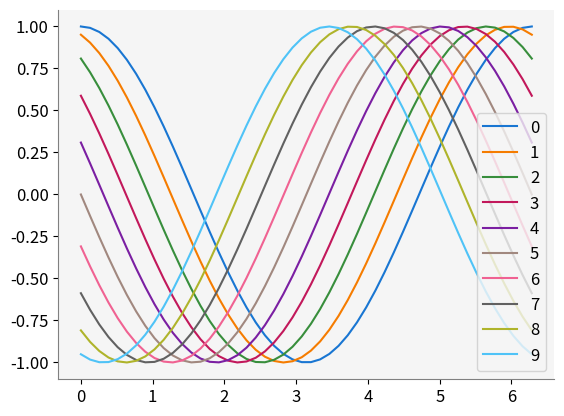
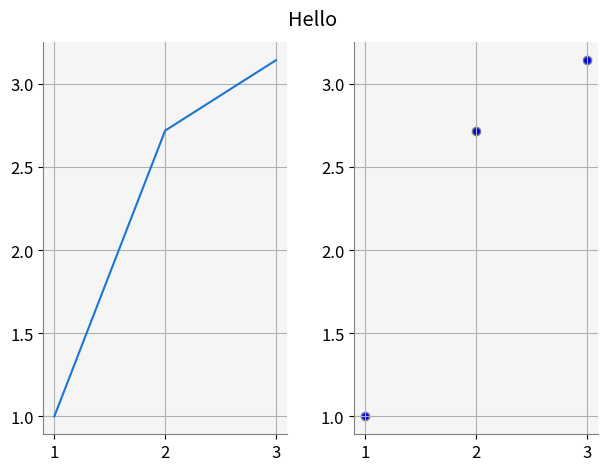
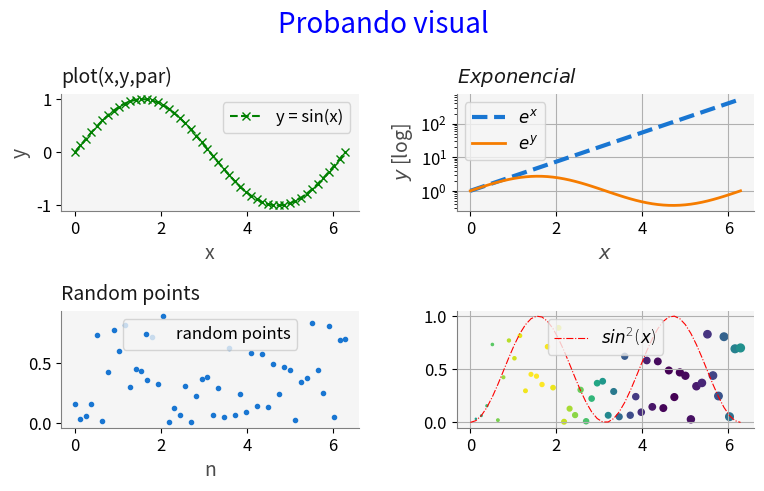
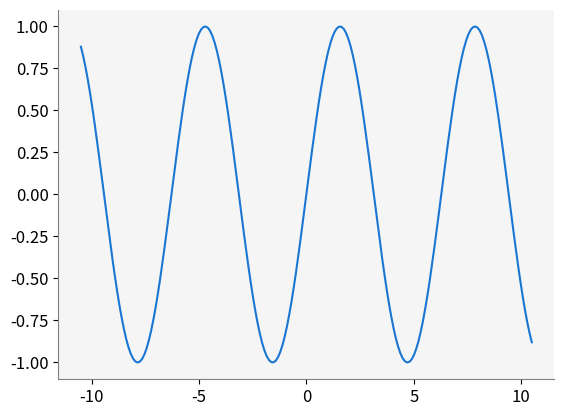

Here is the Python script that generated these plots, in order: (Note: this script raises an exception after producing the figures.)
"""
@author: Luis M. de la Cruz [Updated on Sun Dec  1 07:14:02 PM UTC 2024].
"""

import numpy as np
import matplotlib.pyplot as plt
import matplotlib as mpl
from mpl_toolkits.axes_grid1 import make_axes_locatable
from cycler import cycler

# Personalización de las gráficas
#-----------------------------------------
grey_label_color = 75/255
grey_title_color = 25/255
label_color = [grey_label_color, grey_label_color, grey_label_color]
title_color = [grey_title_color, grey_title_color, grey_title_color]

mpl.rcParams['figure.dpi'] = 80
mpl.rcParams['figure.figsize'] = (6.4, 4.8)
mpl.rcParams['font.weight'] = 'light'
mpl.rcParams['font.size'] = 12
mpl.rcParams['axes.facecolor'] = 'whitesmoke'
mpl.rcParams['axes.edgecolor'] = 'gray'   # axes edge color
mpl.rcParams['axes.linewidth'] = 0.8     # edge line width
mpl.rcParams['axes.labelcolor'] = label_color
mpl.rcParams['axes.labelsize'] = 14
mpl.rcParams['axes.spines.left'] = True  # display axis spines
mpl.rcParams['axes.spines.bottom'] = True
mpl.rcParams['axes.spines.top'] =   False
mpl.rcParams['axes.spines.right'] = False
mpl.rcParams['axes.titlelocation'] = 'left'
mpl.rcParams['axes.titlesize'] = 14
mpl.rcParams['axes.titlecolor'] = title_color
mpl.rcParams['axes.titley'] = 1.02
colors = [[25/255, 118/255, 210/255], # blue
          [245/255, 124/255, 0/255],  # orange
          [56/255, 142/255, 60/255],  # green
          [194/255, 24/255, 91/255],  # red
          [123/255, 31/255, 162/255], # purple
          [161/255, 136/255, 127/255],   # brown
          [240/255, 98/255, 146/255], # pink
          [97/255, 97/255, 97/255  ], # gray
          [175/255, 180/255, 43/255], # olive
          [79/255, 195/255, 247/255], # cyan  
        ]
mpl.rcParams['axes.prop_cycle'] = cycler(color=colors)
mpl.rcParams['lines.linewidth'] = 1.5
#-----------------------------------------

class Plotter():
    """
    Gestor de figuras y despliegue.
    
    Crea una figura de matplotlib y en ella agrega subgráficas (subplots) ordenadas en un
    arreglo de tamaño rows x cols.
    
    Attributes
    ----------
    __fig : figure
        La figura.
    __ax : axes list
        Lista de ejes de cada subgráfica.
    __nfigs : int
        Número total de subgráficas.
    
    Methods
    -------
    fig() : property
    figtitle()
    tight_layout()
    show()
    axes()
    set_canvas()
    set_ticks()
    set_coordsys()
    grid()
    legend()
    plot()
    scatter()
    draw_domain()
    plot_frame()
    plot_mesh2D()
    plot_mesh()
    imshow()
    colorbar()
    contour()
    contourf()
    streamplot()
    quiver()
    plot_surface()
    animate()
    plot_vectors()
    plot_vectors_sum()
    """
    
    def __init__(self, rows = 1, cols = 1, 
                 axis_par = None, 
                 fig_par={}, 
                 title_par={}, title = ''):
        """
        Crea e inicializa una figura de matplotlib.

        Parameters
        ----------
        rows : int, opcional
            Número de renglones del arreglo de subgráficas. El valor por omisión es 1.
        cols : int, opcional
            Número de columnas del arreglo de subgráficas. El valor por omisión es 1.
        axis_par : list of dicts, opcional
            Lista de diccionarios. Cada diccionario define los parámetros que 
            se usarán para decorar los `Axes` de cada subgráfica. El valor por omisión es None.
        fig_par : dict, opcional
            Diccionario con los parámetros para decorar la figura. 
            El valor por omisión es {}.
        title_par: dict, opcional
            Diccionario con los parámetros para el título de la figura.
        title: str, opcional
            Cadena para definir el título de la figura. El valor por omisión es ''.
        """
        self.__fig = plt.figure(**fig_par)        
        self.__fig.suptitle(title, **title_par)
        self.__nfigs =  rows * cols

        # Parametros para cada conjunto de ejes
        if axis_par != None:
            # Cuando se pasan parámetros para los ejes, checamos
            # cuántos son y determinamos los que faltan (Nfill)
            Nfill = self.__nfigs - len(axis_par)
        else:
            # Cuando no se pasan parámetros solo tenemos una lista vacía.
            Nfill = self.__nfigs
            axis_par = [ ]
            
        # Al final de la lista axis_par agregamos diccionarios vacíos para los 
        # que faltan (Nfill).
        [axis_par.append({}) for n in range(Nfill)]
            
        # Generamos las subgráficas con sus parámetros correspondientes.
        self.__ax = [plt.subplot(rows, cols, n, **axis_par[n-1]) for n in range(1,self.__nfigs + 1)]

        # Ajustamos las subgráficas.
        if self.__nfigs > 1:
            plt.tight_layout()
#
#----------------------- Methods applied to the figure  ----------------------------   
#
    @property
    def fig(self):
        """
        Regresa un objeto de tipo `Figure`.
        
        Returns
        -------
        Figure
            La figura gestionada por el objeto de tipo Plotter.
            
        """
        return self.__fig
    
    def figtitle(self, title, title_par = {}):
        """
        Agrega un título para la figura.
        
        Parameters
        ----------
        title: string
        Cadena del título.
        
        title_par: dict
        Parámetros para el texto del título. El valor por omisión es {}.
        """
        self.__fig.suptitle(title, **title_par)

    def tight_layout(self, pad=1.08, h_pad=None, w_pad=None, rect=None):
        """
        Ejecuta la función matplotlib.pyplot.tight_layout.

        See Also
        --------
        matplotlib.pyplot.tight_layout().

        """
        plt.tight_layout(pad, h_pad, w_pad, rect = rect)
        
    def show(self, close=None, block=None):
        """
        Ejecuta la función matplotlin.pyplot.show().
        
        See Also
        --------
        matplotlib.pyplot.show().
        
        """
        plt.show(block=block)
#
#----------------------- Methods for axis configuration ----------------------------   
#
    def axes(self, n = 1):
        """
        Regresa un objeto de tipo `Axes` que son los ejes del subplot[n].

        Parameters
        ----------
        n : int, opcional
            Número del subplot que se desea obtener (1, nfigs). El valor por omisión es 1.

        Returns
        -------
        Axes
            Los ejes del subplot[n].
        """
        assert (n >= 1 and n <= self.__nfigs), \
        "Plotter.axes(%d) out of bounds. Valid bounds : [1,%d]" % (n,self.__nfigs)

        return self.__ax[n-1]   
    
    def set_canvas(self, n, Lx, Ly, par=None):
        """
        Configura un lienzo para hacer las gráficas más estéticas.

        Parameters
        ----------
        n: int
        Índice de los ejes que se van a configurar.
        
        Lx: float
        Tamaño del dominio en dirección x.

        Ly: float
        Tamaño del dominio en dirección y.

        Returns
        -------
        cax: axis
        Ejes donde se dibuja el colorbar.
        """
        # Obtenemos los ejes que se van a configurar.
        ax = self.__ax[n-1]

        # Ajuste de los límites de los ejes en cada dirección.
        lmax = max(Lx,Ly)
        offx = lmax * 0.010
        offy = lmax * 0.010
        ax.set_xlim(-offx, Lx+offx)
        ax.set_ylim(-offy, Ly+offy)
        ax.grid(False)

        # Se eliminan los spines (marco de la gráfica).
        ax.spines[:].set_visible(False)

        # Configuramos un espacio para un colorbar
        divider = make_axes_locatable(ax)
        cax = divider.append_axes("right", "5%", pad="3%")
        cax.set_xticks([])
        cax.set_yticks([])
        cax.spines['bottom'].set_visible(False)
        cax.spines['left'].set_visible(False)
        cax.set_facecolor(self.__fig.get_facecolor())
    
        return cax

    def set_ticks(self, ax, xticks = [], yticks = [], PI = False):
        """
        Define los ticks para las gráficas. En caso de funciones trigonométricas
        puede poner el eje x en términos de 𝜋.

        Parameters
        ----------
        ax: axis
        Son los ejes que se van a configurar.

        xticks: list, ndarray
        ticks en el eje x

        yticks: list,ndarray
        ticks en el eje y

        PI: boolean
        Cuando es True se ponen los ticks en términos de 𝜋.
        """
        def format_func(value, tick_number):
            """
            Definición de las marcas como múltiplos de 𝜋.
            """
            # find number of multiples of pi/2
            N = int(np.round(2 * value / np.pi))
            if N == 0:
                return "0"
            elif N == 1:
                return r"$\frac{\pi}{2}$"
            elif N == 2:
                return r"$\pi$"
            elif N % 2 > 0:
                if N == -1:
                    return r"$-\frac{\pi}{2}$"
                elif N == 1:
                    return r"$-\frac{\pi}{2}$"
                else:
                    return r"${}$".format(N) + r"$\frac{\pi}{2}$"
            else:          
                return r"${}$".format(N // 2) + r"$\pi$"
                
        if PI:
            ax.xaxis.set_major_locator(plt.MultipleLocator(np.pi / 2))
            ax.xaxis.set_minor_locator(plt.MultipleLocator(np.pi / 4))
            ax.xaxis.set_major_formatter(plt.FuncFormatter(format_func))
        else:        
            if len(xticks) != 0:
                ax.set_xticks(xticks)
            if len(yticks) != 0:
                ax.set_yticks(yticks)
            
    def set_coordsys(self, n = 1, 
                     xlabel='$x$', xlabelsize=8, 
                     ylabel='$y$', ylabelsize=8, yha=-20.0):
        """
        Configura los ejes.

        Parameters
        ----------
        n: int
        Índice de los ejes que se van a configurar. El valor por omisión es 1.
        
        xlabel: string
        Etiqueta del eje x. El valor por omisión es '$x$'.

        xlabelsize: int
        Tamaño del texto de la etiqueta en el eje x. El valor por omisión es 8.

        ylabel: string
        Etiqueta del eje y. El valor por omisión es '$y$'.
        
        ylabelsize: int
        Tamaño del texto de la etiqueta en el eje y. El valor por omisión es 8.
        
        yha: float
        Alienación horizontal de la etiqueta del eje 'y'.
        """
        ax = self.__ax[n-1]
        # Move the left and bottom spines to x = 0 and y = 0, respectively.
        ax.spines[["left", "bottom"]].set_position(("data", 0))
        # Hide the top and right spines.
        ax.spines[["top", "right"]].set_visible(False)

        # Draw arrows (as black triangles: ">k"/"^k") at the end of the axes.  In each
        # case, one of the coordinates (0) is a data coordinate (i.e., y = 0 or x = 0,
        # respectively) and the other one (1) is an axes coordinate (i.e., at the very
        # right/top of the axes).  Also, disable clipping (clip_on=False) as the marker
        # actually spills out of the axes.
        ax.plot(1, 0, ">k", transform=ax.get_yaxis_transform(), clip_on=False)
        ax.plot(0, 1, "^k", transform=ax.get_xaxis_transform(), clip_on=False)

        ax.set_xlabel(xlabel, loc = "right")#, x = xpos)
        ax.set_ylabel(ylabel,  y = 1.02, rotation=0.0, labelpad=yha) # yha=y horizontal alignment
        ax.xaxis.set_tick_params(labelsize=xlabelsize)
        ax.yaxis.set_tick_params(labelsize=ylabelsize)
#
#----------------------- Methods applied to all subplots  ----------------------------   
#       
    def grid(self, nlist = [], par = None):
        """
        Despliega el grid de uno o todos los subplots.

        Parameters
        ----------
        nlist : list, opcional
            Si no se define, entonces se muestran los grids de todos los 
            subplots. Si se da una lista, sus valores deben estar en (1,nfigs) y
            se mostrará el grid de cada subplot[n].
        par : dict, opcional
            Diccionario con los parámetros para decorar el grid. El valor por omisión es None.

        See Also
        --------
        matplotlib.axes.Axes.grid().

        """
        if len(nlist):
            for n in nlist:
                assert (n >= 1 and n <= self.__nfigs), \
                "Plotter.grid(%d) out of bounds. Valid bounds : [1,%d]" % (n,self.__nfigs)
                if par != None:
                    self.__ax[n-1].grid(**par)
                else:
                    self.__ax[n-1].grid()
        else:
            if par != None:
                [self.__ax[n].grid(**par) for n in range(0,self.__nfigs)]
            else:
                [self.__ax[n].grid() for n in range(0,self.__nfigs)]
                
    def legend(self, nlist = [], **par):
        """
        Muestra las leyendas de todos los subplots que las tienen definidas.

        Parameters
        ----------
        nlist : list, opcional
            Si no se define, entonces se muestran las leyendas de todos los 
            subplots. Si se da una lista, sus valores deben estar en (1,nfigs) y
            se mostrarán las leyendas de cada subplot[n].        
        par : dict, opcional
            Diccionario con los parámetros para decorar las leyendas. 
            El valor por omisión es None.

        Returns
        -------
        None.
        
        See Also
        --------
        matplotlib.axes.Axes.legend().

        """
        if len(nlist) > 0:
            for n in nlist:
                assert (n >= 1 and n <= self.__nfigs), \
                "Plotter.legend(%d) out of bounds. Valid bounds : [1,%d]" % (n,self.__nfigs)
                if par != None:
                    self.__ax[n-1].legend(**par)
                else:
                    self.__ax[n-1].legend()
        else:
            [self.__ax[n].legend(**par) for n in range(0,self.__nfigs)]        
#
#----------------------- Methods to draw XY plots (plot, scatter) -------------   
#        
    def plot(self, n, data1, data2, **par):
        """
        Dibuja una línea que pasa a través de un conjunto de puntos en 2D.

        Los puntos se pueden presentar conectados en la gráfica usando 
        diferentes tipos de línea o se pueden mostrar solo los puntos. Esta
        función no permite cambiar el tamaño de los puntos.
        
        Parameters
        ----------
        n : int
            Subgráfica donde se dibujará la línea y los puntos.
        data1 : array-like
            Coordenadas x.
        data2 : array-like
            Coordenadas y.
        **par : opcional
            Parámetros para decorar la línea.

        Returns
        -------
        out : list of Line2D
            Lista de objetos de tipo `Line2D` que representan la línea.

        See Also
        --------
        matplotlib.axes.Axes.plot().

        """
        assert (n >= 1 and n <= self.__nfigs), \
        "Plotter.plot(%d) out of bounds. Valid bounds : [1,%d]" % (n,self.__nfigs)
        
        out = self.__ax[n-1].plot(data1, data2, **par)
          
        return out

    def scatter(self, n, data1, data2, **par):
        """
        Dibuja puntos dispersos, no conectados.
        
        Los puntos se dibujan sin conexión entre ellos y es posible modificar
        el tamaño de los marcadores de cada punto.

        Parameters
        ----------
        n : int
            Subgráfica donde se dibujarán los puntos.
        data1 : array-like
            Coordenadas x.
        data2 : array-like
            Coordenadas y.
        par : opcional
            Parámetros para decorar los puntos. 

        Returns
        -------
        out : PathCollection
        
        See Also
        --------
        matplotlib.axes.Axes.scatter().

        """
        assert (n >= 1 and n <= self.__nfigs), \
        "Plotter.scatter(%d) out of bounds. Valid bounds : [1,%d]" % (n,self.__nfigs)
        
        out = self.__ax[n-1].scatter(data1, data2, **par)
        
        return out
#
#----------------------- Methods to draw skectches of numerical simulations -------------   
# 
    def draw_domain(self, n, xg, yg, lw = 0.5, color = 'k', fontsize=10):
        """
        Dibuja el dominio de simulación con los textos correspondientes.

        Parameters
        ---------
        n : int
        Subgráfica donde se dibujará el dominio.
            
        ax: axis
        Son los ejes donde se dibujará la malla.

        xg: np.array
        Coordenadas en x de la malla.

        yg: np.array
        Coordenadas en y de la malla.

        lw: float
        Ancho de la línea del dominio.

        color: str
        Color de la línea del dominio.

        fontsize: int
        Tamaño del font.
        """
        ax = self.__ax[n-1]

        xn = xg[:,0]
        yn = yg[0,:]

        self.plot_frame(n, xg, yg, lw = 0.5, color = 'k')

        # Se determina el offset para ubicar los textos.
        Lx = xn[-1] - xn[0]
        Ly = yn[-1] - yn[0]
        xoffset = Lx * 0.2
        yoffset = Ly * 0.2  
        offset = min(xoffset, yoffset)
        
        ax.text(xn[-1] * 0.5, 1.25 * offset, '$Lx$', fontsize=fontsize) 
        ax.text(1.25 * offset, yn[-1] * 0.5, '$Ly$', fontsize=fontsize) 
        
        ax.annotate('', xy=(0,offset), xytext=(Lx,offset),
                     arrowprops=dict(arrowstyle='<->'))
        ax.annotate('', xy=(offset,0), xytext=(offset,Ly),
                     arrowprops=dict(arrowstyle='<->'))
        
    def plot_frame(self, n, xg, yg, lw = 0.5, color = 'k', ticks=True, fontsize=10):
        """
        Dibuja el recuadro de la malla.

        Paramters
        ---------
        n : int
        Subgráfica donde se dibujará el dominio.
        
        ax: axis
        Son los ejes donde se dibujará la malla.

        xn: np.array
        Coordenadas en x de la malla.

        yn: np.array
        Coordenadas en y de la malla.
        """
        ax = self.__ax[n-1]
        
        xn = xg[:,0]
        yn = yg[0,:]

        if ticks:
            ax.set_xticks([xn[0],xn[-1]], labels=[xn[0],xn[-1]], fontsize=fontsize)
            ax.set_yticks([yn[0],yn[-1]], labels=[yn[0],yn[-1]], fontsize=fontsize)
        
        # Dibujamos dos líneas verticales
        ax.vlines(xn[0], ymin=yn[0], ymax=yn[-1], lw = lw, color=color)
        ax.vlines(xn[-1], ymin=yn[0], ymax=yn[-1], lw = lw, color=color)

        # Dibujamos dos líneas horizontales
        ax.hlines(yn[0], xmin=xn[0], xmax=xn[-1], lw = lw, color=color)
        ax.hlines(yn[-1], xmin=xn[0], xmax=xn[-1], lw = lw, color=color)
    
    def plot_mesh2D(self, n, xg, yg, meshon = True, nodeson = False):
        """
        Dibuja la malla del dominio.
    
        Parameters
        ---------
        n : int
        Subgráfica donde se dibujará el dominio.
        
        ax: axis
        Son los ejes donde se dibujará la malla.
    
        xg: np.array
        Coordenadas en x de la malla.
    
        yg: np.array
        Coordenadas en y de la malla.

        meshon: boolean
        Cuando es verdadero se dibuja la malla.

        nodeson: boolean
        Cuando es verdadero se dibujan los nodos.
        """
        ax = self.__ax[n-1]

        xn = xg[:,0]
        yn = yg[0,:]

        ax.set_xticks([])
        ax.set_yticks([])
        
        if meshon:
            # Dibujamos todas las líneas verticales de la malla
            for xi in xn:
                ax.vlines(xi, ymin=yn[0], ymax=yn[-1], lw=0.5, color='darkgray')

            # Dibujamos todas las líneas horizontales de la malla
            for yi in yn:
                ax.hlines(yi, xmin=xn[0], xmax=xn[-1], lw=0.5, color='darkgray')

        if nodeson:
            # Dibujamos un punto en cada nodo de la malla
            ax.scatter(xg, yg, marker='.', color='darkgray')

    def plot_mesh(self, n, mesh, vol='o', nod='P', label=False):
        """
        Dibuja la malla de un dominio donde se resolverá una EDP.

        Parameters
        ----------
        n : int
            Subplot donde se desplegará la superficie.
        mesh : Mesh
            Malla con la información necesaria para hacer el dibujo.
        vol : str, optional
            Tipo de marcador para los centros de los volúmenes. The default is 'o'.
        nod : TYPE, optional
            Tipo de marcador para los nodos de la malla. The default is 'x'.
            
        See Also
        --------
        Esta función es similar a Mesh.plot().

        """
        if mesh.dim == '1D':
            
            # Construye los nodos para la malla de FDM
            mesh.coordinatesMeshFDM() 
            yg = np.zeros(mesh.nx)

            #print(mesh.x, yg)
            # Visualiza las líneas de la malla de FDM.
            self.__ax[n-1].plot(mesh.x, yg, **{'color':'k', 'ls':'-', 'lw':1.5})
            # Grafica los nodos de la malla de FDM
            if label:
                par = {'s':30, 'marker':nod, 'color':'k', 'label':'FDM nodes'}
            else:
                par = {'s':30, 'marker':nod, 'color':'k'}
            self.__ax[n-1].scatter(mesh.x, yg, **par)

            # Construye los nodos para la malla de FVM
            x, _, _ = mesh.coordinatesMeshFVM()
            yg = np.zeros(mesh.vx)
            # Grafica los nodos de la malla de FVM 
            if label:
                par = {'s':30, 'marker':vol, 'color':'darkblue', 'label':'FVM nodes'}
            else:
                par = {'s':30, 'marker':vol, 'color':'darkblue'}
            self.__ax[n-1].scatter(x[1:-1], yg, **par)

            ylim = 1.0
            self.__ax[n-1].set_ylim(-ylim, ylim)  
            self.__ax[n-1].set_xlim(-mesh.lx * 0.05, mesh.lx * 1.05)  

        if mesh.dim == '2D':

            # Construye los nodos para la malla de FDM
            mesh.coordinatesMeshFDM() 

            # Visualiza las líneas de la malla de FDM.
            for yv in mesh.y:
                ym = np.zeros(mesh.nx)
                ym[:] = yv
                self.__ax[n-1].plot(mesh.x, ym, **{'color':'k','ls':'-', 'lw':1.5})
            for xv in mesh.x:
                xm = np.zeros(mesh.ny)
                xm[:] = xv
                self.__ax[n-1].plot(xm, mesh.y, **{'color':'k','ls':'-', 'lw':1.5})

            # Visualiza los nodos de la malla de FDM.
            xg_d, yg_d = np.meshgrid(mesh.x, mesh.y)            
            
            # Grafica los nodos de la malla de FDM       
            if label:
                par = {'s':30, 'marker':nod, 'color':'k', 'label':'FDM nodes'}
            else:
                par = {'s':30, 'marker':nod, 'color':'k'}                
            self.__ax[n-1].scatter(xg_d, yg_d, **par)
            
            # Construye los nodos para la malla de FVM
            x, y, _ = mesh.coordinatesMeshFVM() 
            xg_v, yg_v = np.meshgrid(x[1:-1], y[1:-1]) 
            # Grafica los nodos de la malla de FVM
            if label:               
                par = {'s':30, 'marker':vol, 'c':'darkblue', 'label':'FVM nodes'}
            else:
                par = {'s':30, 'marker':vol, 'c':'darkblue'}               
            self.__ax[n-1].scatter(xg_v, yg_v, **par)
            
            self.__ax[n-1].set_xlim(-mesh.lx * 0.05, mesh.lx * 1.05)
            self.__ax[n-1].set_ylim(-mesh.ly * 0.05, mesh.ly * 1.05)   

#        self.__ax[n-1].legend(**{'loc':'upper center', 'ncol':2})
        self.__ax[n-1].grid(linestyle='--', linewidth=0.5)
        
    def imshow(self, n, dat, **par):
        """
        Despliega datos usando un mapa de color.

        Parameters
        ----------
        n : int
            Subplot donde se desplegará la imagen.
        dat : array-like
            Conjunto de datos 2D que serán desplegados.
        par : dict, optional
            Parámetros para decorar la imagen. The default is None.

        Returns
        -------
        out : AxesImage

        See Also
        --------
        matplotlib.axes.Axes.imshow().
        
        """
        assert (n >= 1 and n <= self.__nfigs), \
        "Plotter.imshow(%d) out of bounds. Valid bounds : [1,%d]" % (n,self.__nfigs)
        
        out = self.__ax[n-1].imshow(dat, **par)

        return out

    def colorbar(self, n, objeto, **par):
        """
        Agrega una barra de color al subplot[n].

        Parameters
        ----------
        n : int
            El número del subplot donde se agregará la barra de color.
        objeto : TYPE
            Objeto usado para crear el mapa de color (`ScalarMappable`).

        See Also
        --------
        matplotlib.pyplot.colorbar().

        """
        assert (n >= 1 and n <= self.__nfigs), \
        "Plotter.colorbar(%d) out of bounds. Valid bounds : [1,%d]" % (n,self.__nfigs)
        
#        axins = inset_axes(self.__ax[n-1],
#                   width="5%",  # width = 5% of parent_bbox width
#                   height="50%",  # height : 50%
#                   loc='lower left',
#                   bbox_to_anchor=(1.05, 0., 1, 1),
#                   bbox_transform=self.__ax[n-1].transAxes,
#                   borderpad=0,
#                   )

#        self.__fig.colorbar(objeto, ax=axins)

        cbar = self.__fig.colorbar(objeto, ax=self.__ax[n-1], **par)
        
        return cbar
        
    def contour(self, n, xg, yg, dat, ticks = True, **par):
        """
        Dibuja líneas que representan valores constantes de una variable.

        Parameters
        ----------
        n : int
            Subplot donde se desplegará la imagen.
        xg, yg : array-like
            Arreglo 2D con las coordenadas (x,y) donde se tiene un valor.
        dat : array-like
            Valores usados para calcular los contornos.
        par : optional
            Parámetros para decorar los contornos.

        Returns
        -------
        out : QuadContourSet.
        
        See Also
        --------
        matplotlib.axes.Axes.contour().

        """
        assert (n >= 1 and n <= self.__nfigs), \
        "Plotter.contour(%d) out of bounds. Valid bounds : [1,%d]" % (n,self.__nfigs)

        ax = self.__ax[n-1]
        if not ticks:
            ax.set_xticks([])
            ax.set_yticks([])
        
        out = self.__ax[n-1].contour(xg, yg, dat, **par)

        return out        
 
    def contourf(self, n, xg, yg, dat, ticks = True, **par):
        """
        Dibuja zonas de color basadas en contornos.

        Parameters
        ----------
        n : int
            Subplot donde se desplegará la imagen.
        xg, yg : array-like
            Arreglo 2D con las coordenadas (x,y) donde se tiene un valor.
        dat : array-like
            Valores usados para calcular los contornos.
        par : optional
            Parámetros para decorar las zonas de color.

        Returns
        -------
        out : QuadContourSet.
        
        See Also
        --------
        matplotlib.axes.Axes.contourf().

        """
        assert (n >= 1 and n <= self.__nfigs), \
        "Plotter.contourf(%d) out of bounds. Valid bounds : [1,%d]" % (n,self.__nfigs)

        ax = self.__ax[n-1]
        if not ticks:
            ax.set_xticks([])
            ax.set_yticks([])
        
        out = ax.contourf(xg, yg, dat, **par)

        return out  

    def streamplot(self, n, x, y, u, v, ticks = True, **par):
        """
        Dibuja líneas de corriente de un campo vectorial en 2D.

        Parameters
        ----------
        n : int
            Subplot donde se desplegará las líneas de corriente.
        x, y : array-like
            Coordenadas de la malla donde se tiene definido el campo vectorial 2D.
        u : array-like
            Arreglos 2D con los valores de la velocidad en dirección x.
        v : array-like
            Arreglos 2D con los valores de la velocidad en dirección y.
        par : optional
            Parámetros para decorar las líneas de corriente.

        Returns
        -------
        out : StreamplotSet

        See Also
        --------
        matplotlib.axes.Axes.streamplot().

        """
        assert (n >= 1 and n <= self.__nfigs), \
        "Plotter.streamplot(%d) out of bounds. Valid bounds : [1,%d]" % (n,self.__nfigs)

        ax = self.__ax[n-1]
        if not ticks:
            ax.set_xticks([])
            ax.set_yticks([])
        
        out = ax.streamplot(x.T, y.T, u.T, v.T, **par)

        return out
    
    def quiver(self, n, x, y, u, v, ticks = True, **par):
        """
        Dibuja flecha para representar un campo vectorial en 2D.
        
        Parameters
        ----------
        n : int
            Subplot donde se desplegarán las flechas.
        x, y : array-like
            Coordenadas de la malla donde se tiene definido el campo vectorial 2D.
        u : array-like
            Arreglos 2D con los valores de la velocidad en dirección x.
        v : array-like
            Arreglos 2D con los valores de la velocidad en dirección y.
        par : optional
            Parámetros para decorar las flechas.

        See Also
        --------
        matplotlib.axes.Axes.quiver().

        """
        assert (n >= 1 and n <= self.__nfigs), \
        "Plotter.quiver(%d) out of bounds. Valid bounds : [1,%d]" % (n,self.__nfigs)

        ax = self.__ax[n-1]
        if not ticks:
            ax.set_xticks([])
            ax.set_yticks([])
        
        out = ax.quiver(x, y, u, v, **par)

        return out

    def plot_surface(self, n, x, y, z, **par):
        """
        Dibuja una superficie.

        Parameters
        ----------
        n : int
            Subplot donde se desplegará la superficie.
        x, y, z : array-like
            Coordenadas de la superficie, arreglos 2D. z representa las alturas.
        par : optional
            Parámetros para decorar la superficie.

        See Also
        --------
        mpl_toolkits.mplot3d.axes3d.plot_surface().
        
        """
        assert (n >= 1 and n <= self.__nfigs), \
        "Plotter.plot_surface(%d) out of bounds. Valid bounds : [1,%d]" % (n,self.__nfigs)
        
        self.__ax[n-1].plot_surface(x, y, z, **par)

    def animate(self, function, frames, interval, repeat, *args):
        """
        Realiza una animación de una serie de tiempo.

        Parameters
        ----------
        function : funct
            Función que cambia los datos que se van desplegar.
        N : int
            Número de cuadros de la animación.
        interval : int, optional
            Intervalo de tiempo entre cuadros, en milisegundos. The default is 500.

        See Also
        --------
        matplotlib.animation.FuncAnimation()

        """
        anim = FuncAnimation(self.__fig,            # La figura
                             function, # la función que cambia los datos
                             fargs = args,
                             interval=interval,     # Intervalo entre cuadros en milisegundos
                             frames=frames+1,   # Cuadros
                             repeat=repeat)   # Permite poner la animación en un ciclo        
        
        return anim
#
#----------------------- Methods to draw vectors for linear algebra examples -------------   
# 
    def plot_vectors(self, n, vecs, lvecs = [], lcolors = [], baseline = [], w = [], aspect='equal', ofx = 0.0):
        """
        Dibuja vectores en el plano cartesiano.

        Parameters
        ----------
        n : int
        Subplot donde se desplegarán los vectores.
        
        vecs: list
        Lista de np.arrays de dimensión 2.

        lvecs: list
        Lista de etiquetas (str) para distinguir cada vector.

        lcolors: list
        Lista de colores (str) para distinguir cada vector.
        
        baseline: list
        Lista de np.arrays para definir el inicio de cada vector.

        w: float
        Ancho de la línea de los vectores.

        aspect: str
        El aspecto del gráfico.

        ofx: float
        Offset en dirección x para la leyenda.

        Returns
        -------
        """
        # Definir el punto origen de cada vector.
        if len(baseline) == 0:
            baseline = np.zeros((len(vecs), 2))
            
        # Calcular el máximo en 'x' y en 'y' de los vectores
        xcoords = [v[0] for v in vecs]
        ycoords = [v[1] for v in vecs]
        for b in baseline:
            xcoords.append(b[0])
            ycoords.append(b[1])

        xmax = np.array(xcoords).max()
        xmin = np.array(xcoords).min()
        ymax = np.array(ycoords).max()
        ymin = np.array(ycoords).min()

        # Longitud del canvas
        lx = np.fabs(xmax - xmin)
        ly = np.fabs(ymax - ymin)

        # Definir el ancho de cada vector
        if len(w) == 0:
             w = [0.01 for i in range(len(vecs))]

        # Definir los colores de cada vector
        if len(lcolors) == 0:
            lcolors = ['C' + str(i) for i in range(len(vecs))] 

        # Graficar los vectores, one by one.
        for i, x in enumerate(vecs):            
            if len(lvecs) == 0:
                self.__ax[n-1].quiver(baseline[i][0], baseline[i][1], x[0], x[1], 
                                      angles='xy', scale_units='xy', scale=1,
                                      width=w[i], color=lcolors[i])
            else:
                self.__ax[n-1].quiver(baseline[i][0], baseline[i][1], x[0], x[1], 
                                      angles='xy', scale_units='xy', scale=1, 
                                      width=w[i], color=lcolors[i], label=lvecs[i])                

        # Ajuste de los límites de la gráfica
        if lx > 0.0:
            xoff = lx * 0.1
            self.__ax[n-1].set_xlim(xmin-xoff, xmax+xoff)

        if ly > 0.0:
            yoff = ly * 0.1
            self.__ax[n-1].set_ylim(ymin-yoff, ymax+yoff)

        # Ajuste de la razón de aspecto de la gráfica
        self.__ax[n-1].set_aspect(aspect)

        # Ubicación de la leyenda
        if len(lvecs) != 0:
            self.__ax[n-1].legend(ncol = 1, loc = 'best', bbox_to_anchor=(1.0+ofx, 0.5, 0.5, 0.5))

    def plot_vectors_sum(self, n, vecs, lvecs = [], baseline = [], w = [], aspect='equal', ofx=0.0):
        """
        Dibuja la suma de vectores en el plano cartesiano.

        Parameters
        ----------
        n : int
        Subplot donde se desplegarán los vectores.
            
        vecs: list
        Lista de np.arrays de dimensión 2.

        lvecs: list
        Lista de etiquetas (str) para distinguir cada vector.

        baseline: list
        Lista de np.arrays para definir el inicio de cada vector.

        w: float
        Ancho de la línea de los vectores.

        aspect: str
        El aspecto del gráfico.

        ofx: float
        Offset en dirección x para la legenda.

        Returns
        -------
        """        
        suma = np.array([0.0, 0.0])
        lsuma = ''
        for vi, li in zip(vecs, lvecs):
            # Suma de cada vector
            suma = np.add(suma, vi, out=suma, casting="unsafe")
            lsuma += li if li[0] == '-' else '+' + li

        # Etiqueta de la suma
        lsuma = lsuma[1:] if lsuma[0] == '+' else lsuma

        # Agrega la suma a vecs y lvecs
        vecs.append(suma)
        lvecs.append(lsuma)

        # Dibuja los vectores y la suma.
        self.plot_vectors(n, vecs = vecs, lvecs = lvecs, baseline = baseline, w = w, aspect = aspect, ofx = ofx)

        # Dibuja líneas punteadas
        if len(vecs) == 3:
            self.__ax[n-1].plot([vecs[0][0], suma[0]], [vecs[0][1], suma[1]], lw=0.75, ls='--', c='dimgrey')
            self.__ax[n-1].plot([vecs[1][0], suma[0]], [vecs[1][1], suma[1]], lw=0.75, ls='--', c='dimgrey')

if __name__ == '__main__':

    v = Plotter()
    x = np.linspace(0,2*np.pi)
    for i in range(10):
        y = np.cos(x+i*np.pi*0.1)
        v.plot(1, x,y,label='{}'.format(i))
        
    v.legend()
    v.show()
    
    v = Plotter(1,2)
    x = np.array([1,2,3])
    y = np.array([1,2.718281828459045,3.141592653589793])

    # Las funciones de graficación son un subconjunto de las de matplotlib
    v.plot(1, x, y)

    # Se usan los mismos parámetros de las funciones de matplotlib, 
    v.scatter(2, x, y, fc = 'blue', ec = 'gray')

    # Puedo agregar un título a toda la gráfica.
    v.figtitle('Hello')
    # Se activa la grid en todas las subgráficas
    v.grid()
    v.show()
    
    
    # Parámetros para la figura
    fig_par ={'figsize':(8,5)}

    # Parámetros para las subgráficas (lista de diccionarios)
    ejes_par = [
        # Subgráfica 1
        {'title':'plot(x,y,par)', 'xlabel':'x', 'ylabel':'y'},
        # Sibgráfica 2
        {'title':'$Exponencial$', 'yscale':'log', 'xlabel':'$x$', 'ylabel':'$y$ [log]'},
        # Subgráfica 3
        dict(title='Random points', xlabel='n')]

    # Parámetros para el título
    titulo_par = dict(color='blue', fontsize=20)

    # Se define un arreglo de (2 x 2) subgráficas
    v = Plotter(2, 2, ejes_par, fig_par, titulo_par, "Probando visual")

    x = np.linspace(0, 2 * np.pi, 50)
    y = np.sin(x)
    r = 0.9 * np.random.rand(len(x))

    # Primera subgráfica
    v.plot(1, x, y, marker = 'x', color='green', ls='--', label='y = sin(x)')

    # Segunda subgráfica
    v.plot(2, x, np.exp(x), ls='--', lw=3.0, label='$e^x$')
    v.plot(2, x, np.exp(y), lw=2.0, label = '$e^y$')

    # Tercera subgráfica
    v.scatter(3, x, r, marker='.', label='random points')

    # Cuarta subgráfica
    v.scatter(4, x, r, s = x*5, c = y)
    v.plot(4, x, y*y, color = 'r', ls = '-.', lw = 0.80, label = '$sin^2(x)$')

    # Acciones sobre subconjuntos de subgráficas
    v.grid([2,4]) # se activa la rejilla en las subgráficas 2 y 4
    v.legend(frameon=True) # se activan las leyendas en todas las subgráficas
    v.show() # similar a plt.show()
    
    
    
    v = Plotter(1,1)
    x = np.linspace(-10.5, 10.5, 200)
    v.plot(1, x, np.sin(x))

    trig = True

    ejes = True

    if ejes:
        v.set_coordsys(1, trig=trig)
    else:
        ax = v.axes(1)
        xticks = ax.get_xticks()
        yticks = ax.get_yticks()
        v.set_ticks(ax, xticks, yticks, trig=trig)

    v.grid()
    v.show()
    
### Modelación computacional

    # Tamaño del dominio
    Lx = 2.0
    Ly = 1.0

    # Número de nodos en cada eje
    Nx = 15
    Ny = 8

    # Tamaño de la malla en cada dirección
    hx = Lx / (Nx+1)
    hy = Ly / (Ny+1)

    #print('hx = {}, hy = {}'.format(hx, hy))

    # Número total de nodos incluyendo las fronteras
    NxT = Nx + 2
    NyT = Ny + 2

    # Coordenadas de la malla
    xn = np.linspace(0,Lx,NxT)
    yn = np.linspace(0,Ly,NyT)
    xg, yg = np.meshgrid(xn, yn, indexing='ij')

    # Definición de un campo escalar en cada punto de la malla
    T = np.zeros((NxT, NyT))

    # Asignamos un valor a cada entrada del arreglo
    for i in range(NxT):
        for j in range(NyT):
            T[i,j] = np.sin(np.pi*i/8) * np.cos(np.pi*j/8)

    A = 1.0
    alpha = 1.25
    U = -A * np.cos(np.pi * alpha * yg) * np.sin(np.pi * alpha * xg)
    V =  A * np.sin(np.pi * alpha * yg) * np.cos(np.pi * alpha * xg)

    a_p = dict(aspect = 'equal')
    axis_par = [a_p for i in range(0,6)]
    #axis_par.append(dict(projection='3d', aspect='equal'))

    v = Plotter(3,2, axis_par, dict(figsize=(8,6)))

    v.set_canvas(1, Lx, Ly)
    v.draw_domain(1, xg, yg)
    v.axes(1).set_title('Dominio de estudio', fontsize=10)

    v.set_canvas(2, Lx, Ly)
    v.plot_mesh2D(2, xg, yg, nodeson = True)
    v.plot_frame(2, xg, yg, ticks=False)
    v.axes(2).set_title('Malla del dominio', fontsize=10)

    cax = v.set_canvas(3, Lx, Ly)
    c = v.contourf(3, xg, yg, T, levels = 50, cmap = 'gist_earth')
    v.fig.colorbar(c, cax=cax, ticks = [T.min(), T.max()], shrink=0.5, orientation='vertical')
    v.plot_frame(3, xg, yg, ticks=False)
    v.axes(3).set_title('Campo escalar', fontsize=10)

    v.set_canvas(4, Lx, Ly)
    v.quiver(4, xg, yg, U, V)
    v.plot_frame(4, xg, yg, ticks=False)
    v.axes(4).set_title('Campo vectorial', fontsize=10)

    cax = v.set_canvas(5, Lx, Ly)

    v.plot_frame(5, xg, yg, ticks=False)

    c = v.contour(5, xg, yg, T, levels = 10, cmap = 'Greys')
    v.fig.colorbar(c, cax=cax, ticks = [], shrink=0.5, orientation='vertical')
    v.axes(3).set_title('Campo escalar', fontsize=10)

    v.set_canvas(6, Lx, Ly)
    v.streamplot(6, xg, yg, U, V)
    v.plot_frame(6, xg, yg, ticks=False)
    v.axes(6).set_title('Campo vectorial', fontsize=10)

    v.fig.tight_layout(h_pad=0.5, w_pad=2.0)
    v.show()

### Modelación computacional, gráficos en 3D

    # Tamaño del dominio
    Lx = 1.0
    Ly = 1.0

    # Número de nodos en cada eje
    Nx = 15
    Ny = 8

    # Tamaño de la malla en cada dirección
    hx = Lx / (Nx+1)
    hy = Ly / (Ny+1)

    #print('hx = {}, hy = {}'.format(hx, hy))

    # Número total de nodos incluyendo las fronteras
    NxT = Nx + 2
    NyT = Ny + 2

    # Coordenadas de la malla
    xn = np.linspace(0,Lx,NxT)
    yn = np.linspace(0,Ly,NyT)
    xg, yg = np.meshgrid(xn, yn, indexing='ij')

    # Definición de un campo escalar en cada punto de la malla
    T = np.zeros((NxT, NyT))

    # Asignamos un valor a cada entrada del arreglo
    for i in range(NxT):
        for j in range(NyT):
            T[i,j] = np.sin(np.pi*i/8) * np.cos(np.pi*j/8)

    A = 1.0
    alpha = 2.0
    U = -A * np.cos(np.pi * alpha * yg) * np.sin(np.pi * alpha * xg)
    V =  A * np.sin(np.pi * alpha * yg) * np.cos(np.pi * alpha * xg)

    axis_par = [dict(aspect = 'equal'), dict(projection='3d', aspect='auto')]
    v = Plotter(1,2, axis_par, dict(figsize=(8,6)))

    cax = v.set_canvas(1, Lx, Ly)
    c = v.contourf(1, xg, yg, U, levels = 100, cmap='viridis')
    v.contour(1, xg, yg, U, levels=10, cmap='Greys')
    v.fig.colorbar(c, cax=cax, ticks = [], shrink=0.5, orientation='vertical')
    v.plot_frame(1, xg, yg, ticks=False)
    v.axes(1).set_title('Campo escalar', fontsize=10)

    v.plot_surface(2, xg, yg, U, cmap='viridis')
    v.axes(2).set_title('Campo escalar', fontsize=10)

    v.fig.tight_layout(h_pad=0.5, w_pad=2.0)
    v.show()
